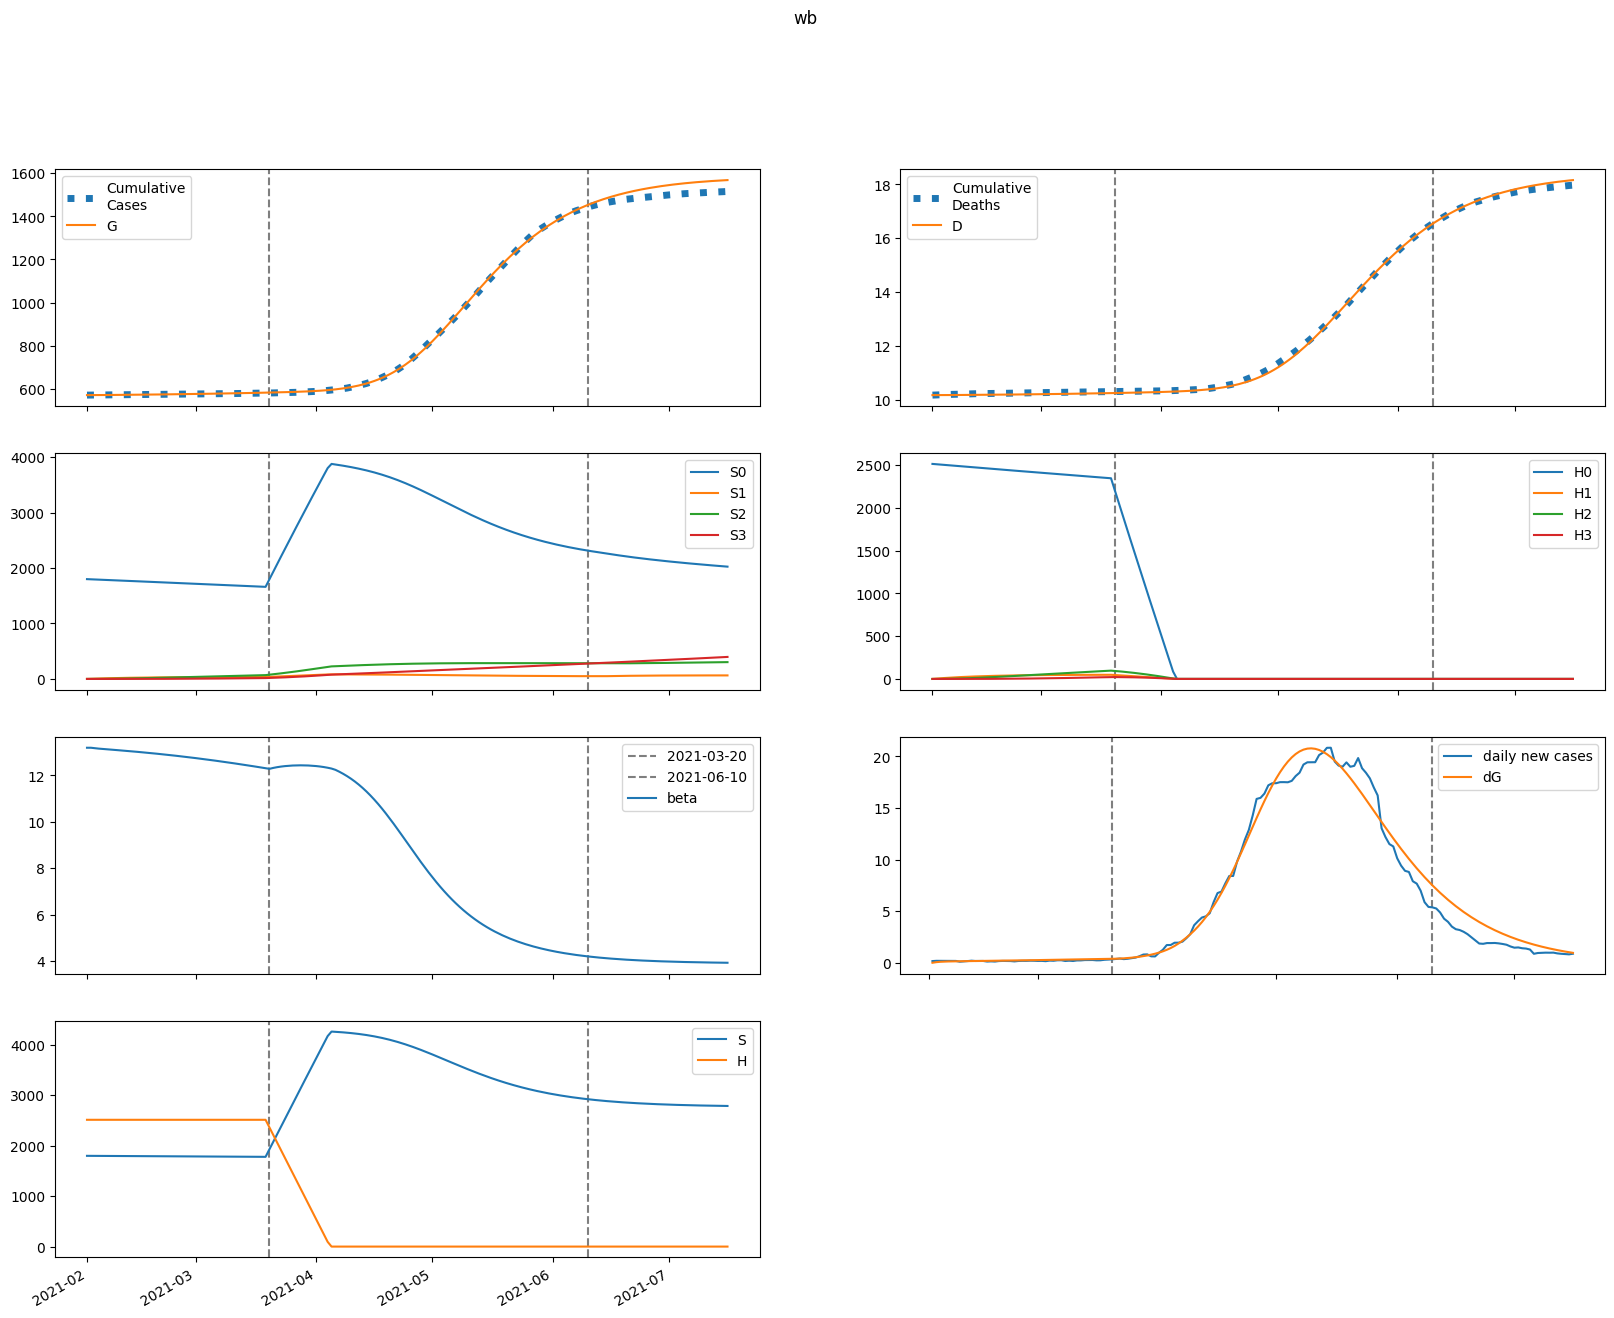

Data behind this chart, as committed beside it:
series, 2021-02-01, 2021-02-02, 2021-02-03, 2021-02-04, 2021-02-05, 2021-02-06, 2021-02-07, 2021-02-08, 2021-02-09, 2021-02-10, 2021-02-11, 2021-02-12, 2021-02-13, 2021-02-14, 2021-02-15, 2021-02-16, 2021-02-17, 2021-02-18, 2021-02-19, 2021-02-20, 2021-02-21, 2021-02-22, 2021-02-23
S, 1799346, 1798920, 1798578, 1798279, 1797998, 1797724, 1797450, 1797173, 1796890, 1796600, 1796304, 1795999, 1795686, 1795365, 1795036, 1794698, 1794351, 1793995, 1793631, 1793257, 1792874, 1792481, 1792079
E, 105.4, 508, 733.9, 866.5, 950.1, 1008, 1053, 1091, 1126, 1160, 1193, 1226, 1260, 1295, 1330, 1366, 1402, 1439, 1477, 1515, 1554, 1593, 1633
I, 1078, 822.9, 691.9, 627.6, 599.3, 590.6, 592.8, 601, 612.9, 627.1, 642.7, 659.4, 676.9, 695, 713.8, 733, 752.8, 773.1, 793.7, 814.8, 836.3, 858.2, 880.5
A, 562.1, 492.3, 463.5, 456.3, 460.4, 470.5, 483.7, 498.6, 514.3, 530.6, 547.3, 564.2, 581.4, 598.9, 616.6, 634.6, 652.8, 671.4, 690.3, 709.5, 729, 748.8, 768.9
IH, 0.0, 62.43, 98.67, 120.7, 135, 145, 152.7, 159.1, 164.8, 170.2, 175.4, 180.5, 185.7, 190.9, 196.3, 201.7, 207.3, 213, 218.8, 224.7, 230.8, 237, 243.4
IN, 208.6, 398.3, 521.6, 608.3, 674.8, 729.9, 778.3, 822.7, 864.7, 905.2, 944.8, 983.9, 1023, 1061, 1100, 1139, 1178, 1217, 1257, 1297, 1337, 1379, 1420
D, 10173, 10173, 10173, 10174, 10175, 10176, 10177, 10178, 10179, 10180, 10181, 10182, 10183, 10184, 10185, 10187, 10188, 10189, 10191, 10192, 10194, 10195, 10197
R, 0.0, 96.87, 212.2, 341, 480.6, 629.2, 786, 950.4, 1122, 1300, 1486, 1678, 1877, 2083, 2296, 2515, 2742, 2975, 3216, 3464, 3719, 3982, 4252
G, 569998, 570014, 570090, 570199, 570329, 570471, 570621, 570779, 570942, 571110, 571283, 571461, 571645, 571833, 572026, 572225, 572429, 572639, 572854, 573074, 573300, 573533, 573771
H, 2513805, 2513805, 2513805, 2513805, 2513805, 2513805, 2513805, 2513805, 2513805, 2513805, 2513805, 2513805, 2513805, 2513805, 2513805, 2513805, 2513805, 2513805, 2513805, 2513805, 2513805, 2513805, 2513805
S0, 1799346, 1796221, 1793186, 1790199, 1787234, 1784282, 1781334, 1778387, 1775439, 1772490, 1769538, 1766583, 1763625, 1760664, 1757699, 1754730, 1751758, 1748781, 1745801, 1742816, 1739827, 1736833, 1733835
E0, 105.4, 508, 733.4, 865.3, 947.9, 1005, 1048, 1085, 1119, 1151, 1183, 1215, 1247, 1280, 1314, 1348, 1382, 1418, 1453, 1490, 1526, 1564, 1602
I0, 1078, 822.9, 691.9, 627.5, 599.1, 590.1, 591.9, 599.7, 611.1, 624.7, 639.7, 655.6, 672.4, 689.7, 707.6, 726, 744.9, 764.2, 783.9, 803.9, 824.4, 845.2, 866.4
A0, 562.1, 492.3, 463.5, 456.3, 460.3, 470.2, 483.2, 497.8, 513.2, 529.1, 545.3, 561.8, 578.4, 595.3, 612.4, 629.7, 647.3, 665.1, 683.1, 701.5, 720.1, 739.1, 758.3
IH0, 0.0, 62.43, 98.67, 120.7, 135, 145, 152.6, 159, 164.7, 169.9, 175, 180.1, 185.1, 190.2, 195.4, 200.6, 206, 211.4, 217, 222.7, 228.6, 234.5, 240.6
IN0, 208.6, 398.3, 521.6, 608.3, 674.8, 729.8, 778.1, 822.4, 864.2, 904.4, 943.6, 982.2, 1020, 1058, 1096, 1134, 1172, 1211, 1249, 1288, 1327, 1367, 1407
D0, 10173, 10173, 10173, 10174, 10175, 10176, 10177, 10178, 10179, 10180, 10181, 10182, 10183, 10184, 10185, 10187, 10188, 10189, 10191, 10192, 10194, 10195, 10197
R0, 0.0, 96.87, 212.2, 341, 480.6, 629.2, 786, 950.2, 1122, 1300, 1485, 1677, 1875, 2080, 2292, 2511, 2736, 2968, 3207, 3453, 3706, 3966, 4233
G0, 569998, 570014, 570090, 570199, 570329, 570470, 570620, 570777, 570939, 571106, 571278, 571455, 571637, 571823, 572014, 572211, 572412, 572618, 572830, 573047, 573270, 573498, 573732
H0, 2513805, 2510034, 2506269, 2502510, 2498756, 2495008, 2491265, 2487528, 2483797, 2480071, 2476351, 2472637, 2468928, 2465224, 2461526, 2457834, 2454147, 2450466, 2446791, 2443120, 2439456, 2435796, 2432143
S1, 0.0, 2698, 5199, 7516, 9663, 11652, 13494, 15200, 16779, 18241, 19593, 20845, 22002, 23071, 24060, 24973, 25817, 26595, 27313, 27975, 28585, 29146, 29663
E1, 0.0, 0.0, 0.5121, 1.261, 2.147, 3.132, 4.196, 5.327, 6.512, 7.741, 9.003, 10.29, 11.59, 12.9, 14.22, 15.54, 16.86, 18.18, 19.49, 20.8, 22.1, 23.39, 24.67
I1, 0.0, 0.0, 0.0, 0.0765, 0.2457, 0.5048, 0.8458, 1.26, 1.739, 2.275, 2.86, 3.486, 4.147, 4.836, 5.548, 6.278, 7.022, 7.776, 8.537, 9.303, 10.07, 10.84, 11.61
A1, 0.0, 0.0, 0.0, 0.03989, 0.1326, 0.2815, 0.4863, 0.7457, 1.057, 1.418, 1.824, 2.272, 2.758, 3.278, 3.828, 4.404, 5.003, 5.622, 6.257, 6.907, 7.568, 8.238, 8.916
IH1, 0.0, 0.0, 0.0, 0.0, 0.00443, 0.01785, 0.04382, 0.08479, 0.1423, 0.217, 0.309, 0.4181, 0.5435, 0.6843, 0.8392, 1.007, 1.186, 1.376, 1.575, 1.781, 1.994, 2.213, 2.436
IN1, 0.0, 0.0, 0.0, 0.0, 0.0148, 0.061, 0.1532, 0.303, 0.5194, 0.809, 1.176, 1.623, 2.151, 2.759, 3.446, 4.208, 5.043, 5.946, 6.914, 7.941, 9.024, 10.16, 11.34
D1, 0.0, 0.0, 0.0, 0.0, 0.0, 2.8504758251441704e-05, 0.0001434, 0.0004253, 0.0009708, 0.001886, 0.003282, 0.00527, 0.007961, 0.01146, 0.01586, 0.02126, 0.02774, 0.03537, 0.04423, 0.05436, 0.06582, 0.07865, 0.09289
R1, 0.0, 0.0, 0.0, 0.0, 0.005538, 0.02606, 0.0738, 0.1629, 0.3087, 0.5275, 0.8356, 1.249, 1.785, 2.458, 3.283, 4.274, 5.443, 6.802, 8.362, 10.13, 12.12, 14.34, 16.79
G1, 0.0, 0.0, 0.0, 0.0765, 0.265, 0.5858, 1.054, 1.681, 2.477, 3.45, 4.606, 5.951, 7.488, 9.22, 11.15, 13.27, 15.59, 18.11, 20.83, 23.74, 26.85, 30.15, 33.64
H1, 0.0, 3771, 7266, 10507, 13510, 16293, 18872, 21261, 23473, 25522, 27420, 29176, 30801, 32304, 33694, 34980, 36168, 37266, 38280, 39216, 40079, 40876, 41610
S2, 0.0, 0.0, 192.7, 561.7, 1092, 1769, 2580, 3513, 4556, 5700, 6935, 8251, 9641, 11097, 12612, 14179, 15793, 17447, 19137, 20859, 22607, 24377, 26166
E2, 0.0, 0.0, 0.0, 0.01123, 0.03935, 0.08864, 0.1629, 0.2653, 0.3988, 0.5656, 0.7675, 1.006, 1.282, 1.596, 1.949, 2.341, 2.773, 3.245, 3.757, 4.31, 4.903, 5.536, 6.21
I2, 0.0, 0.0, 0.0, 0.0, 0.001678, 0.007136, 0.01859, 0.03825, 0.06828, 0.1107, 0.1674, 0.24, 0.3299, 0.4385, 0.5666, 0.7153, 0.8853, 1.077, 1.291, 1.528, 1.788, 2.071, 2.378
A2, 0.0, 0.0, 0.0, 0.0, 0.0008748, 0.003819, 0.01019, 0.02146, 0.03915, 0.06478, 0.09985, 0.1458, 0.2039, 0.2754, 0.3614, 0.463, 0.5811, 0.7164, 0.8697, 1.042, 1.233, 1.444, 1.674
IH2, 0.0, 0.0, 0.0, 0.0, 0.0, 9.716525731688809e-05, 0.0004926, 0.001479, 0.003423, 0.006751, 0.01193, 0.01944, 0.02978, 0.04344, 0.06089, 0.08257, 0.1089, 0.1402, 0.177, 0.2194, 0.2677, 0.3223, 0.3833
IN2, 0.0, 0.0, 0.0, 0.0, 0.0, 0.0003246, 0.001676, 0.00512, 0.01206, 0.02418, 0.04341, 0.07188, 0.1118, 0.1655, 0.2354, 0.3238, 0.433, 0.5651, 0.7225, 0.9071, 1.121, 1.366, 1.643
D2, 0.0, 0.0, 0.0, 0.0, 0.0, 0.0, 6.251597625903657e-07, 3.794670874059184e-06, 1.3309359912758551e-05, 3.533456453553053e-05, 7.877105575652741e-05, 0.0001555, 0.0002806, 0.0004722, 0.0007517, 0.001143, 0.001675, 0.002375, 0.003278, 0.004416, 0.005828, 0.00755, 0.009624
R2, 0.0, 0.0, 0.0, 0.0, 0.0, 0.0001214, 0.0006981, 0.002351, 0.006055, 0.01318, 0.02555, 0.04544, 0.07559, 0.1192, 0.1801, 0.2623, 0.3704, 0.5093, 0.6846, 0.9018, 1.167, 1.487, 1.867
G2, 0.0, 0.0, 0.0, 0.0, 0.001678, 0.007557, 0.0208, 0.04513, 0.08478, 0.1444, 0.2289, 0.3435, 0.4938, 0.6853, 0.9237, 1.215, 1.565, 1.979, 2.464, 3.025, 3.669, 4.402, 5.229
H2, 0.0, 0.0, 269.3, 785.2, 1526, 2473, 3607, 4913, 6373, 7973, 9702, 11545, 13491, 15531, 17653, 19850, 22112, 24432, 26803, 29218, 31672, 34157, 36670
S3, 0.0, 0.0, 0.0, 2.294, 8.98, 21.98, 43.03, 73.74, 115.6, 169.8, 237.6, 320.2, 418.4, 533.1, 665.2, 815.3, 984.1, 1172, 1380, 1607, 1856, 2125, 2415
E3, 0.0, 0.0, 0.0, 0.0, 7.15871013057858e-05, 0.000329, 0.0009243, 0.002044, 0.003904, 0.006748, 0.01084, 0.01646, 0.0239, 0.03348, 0.04552, 0.06035, 0.07831, 0.09977, 0.1251, 0.1546, 0.1887, 0.2278, 0.2723
I3, 0.0, 0.0, 0.0, 0.0, 0.0, 1.069549572097317e-05, 5.7166002383261626e-05, 0.0001809, 0.0004408, 0.0009133, 0.001692, 0.002886, 0.004619, 0.007029, 0.01026, 0.01448, 0.01986, 0.02657, 0.03479, 0.04473, 0.05659, 0.07055, 0.08685
A3, 0.0, 0.0, 0.0, 0.0, 0.0, 5.57613703339454e-06, 3.0431251171384114e-05, 9.820024298720635e-05, 0.0002438, 0.000514, 0.0009683, 0.001678, 0.002727, 0.00421, 0.006233, 0.008914, 0.01238, 0.01676, 0.0222, 0.02886, 0.0369, 0.04647, 0.05776
IH3, 0.0, 0.0, 0.0, 0.0, 0.0, 0.0, 6.193813674718473e-07, 3.816623252618617e-06, 1.3593868278162579e-05, 3.6632813053545494e-05, 8.282199928151596e-05, 0.0001657, 0.0003025, 0.0005147, 0.0008276, 0.001271, 0.001877, 0.002684, 0.003732, 0.005064, 0.006729, 0.008775, 0.01126
IN3, 0.0, 0.0, 0.0, 0.0, 0.0, 0.0, 2.0692236780458403e-06, 1.2942155058390555e-05, 4.6769316908586164e-05, 0.0001278, 0.000293, 0.0005938, 0.001099, 0.001893, 0.003082, 0.00479, 0.007159, 0.01036, 0.01456, 0.01998, 0.02683, 0.03535, 0.04581
D3, 0.0, 0.0, 0.0, 0.0, 0.0, 0.0, 0.0, 3.985090137504278e-09, 2.8541185107977007e-08, 1.1600392333492289e-07, 3.516988758721536e-07, 8.845743381295124e-07, 1.9503820989488887e-06, 3.896538756013688e-06, 7.207872584305133e-06, 1.2532587226578756e-05, 2.070791759877911e-05, 3.278509141359313e-05, 5.005332893582163e-05, 7.40627094090811e-05, 0.0001066, 0.0001499, 0.0002064
R3, 0.0, 0.0, 0.0, 0.0, 0.0, 0.0, 7.741741599945542e-07, 5.295235995141738e-06, 2.0770792001780178e-05, 6.12344097633859e-05, 0.0001506, 0.0003261, 0.0006419, 0.001173, 0.002019, 0.003309, 0.005203, 0.007899, 0.01163, 0.01669, 0.02339, 0.03213, 0.04332
G3, 0.0, 0.0, 0.0, 0.0, 0.0, 1.069549572097317e-05, 5.985460742877931e-05, 0.0001979, 0.0005033, 0.001087, 0.002095, 0.003714, 0.006173, 0.009744, 0.01475, 0.02155, 0.03056, 0.04226, 0.05717, 0.07585, 0.09895, 0.1271, 0.1612
H3, 0.0, 0.0, 0.0, 3.206, 12.55, 30.72, 60.17, 103.1, 161.6, 237.5, 332.4, 447.9, 585.3, 745.9, 930.8, 1141, 1377, 1641, 1931, 2250, 2598, 2975, 3382
beta, 13.19, 13.19, 13.17, 13.15, 13.14, 13.13, 13.11, 13.1, 13.09, 13.07, 13.06, 13.04, 13.03, 13.01, 13, 12.98, 12.97, 12.95, 12.93, 12.92, 12.9, 12.88, 12.86
